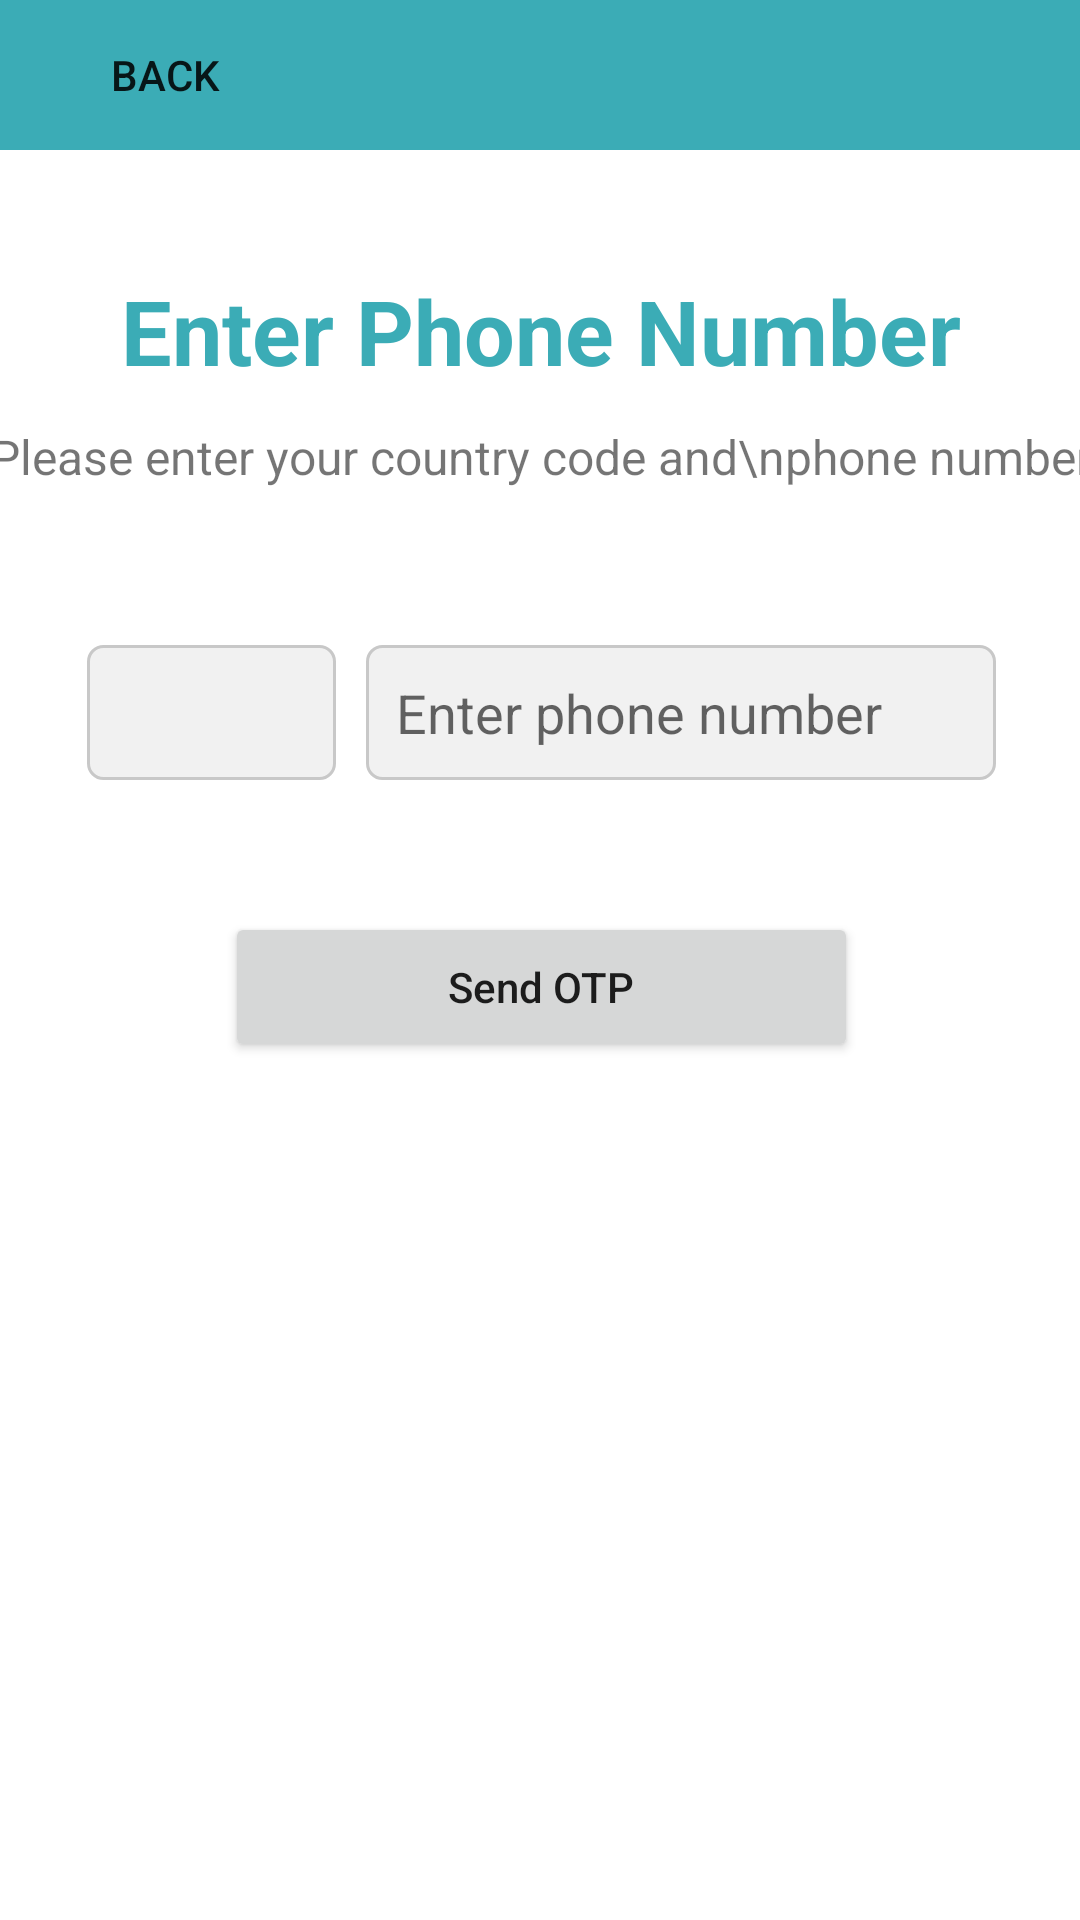

Produce the Android XML layout that renders to this screen, including the resource entries it uses.
<!-- AndroidManifest.xml: application theme Theme.CareUp -->
<!-- res/layout/fragment_mobile_login.xml -->
<?xml version="1.0" encoding="utf-8"?>
<FrameLayout xmlns:android="http://schemas.android.com/apk/res/android"
    xmlns:app="http://schemas.android.com/apk/res-auto"
    xmlns:tools="http://schemas.android.com/tools"
    android:layout_width="match_parent"
    android:layout_height="match_parent"
    tools:context=".MobileLogin">

    <androidx.constraintlayout.widget.ConstraintLayout
        android:layout_width="match_parent"
        android:layout_height="match_parent">



        <androidx.constraintlayout.widget.ConstraintLayout
            android:id="@+id/navBar"
            android:layout_width="match_parent"
            android:background="@color/primary"
            android:layout_height="50dp"
            app:layout_constraintEnd_toEndOf="parent"
            app:layout_constraintStart_toStartOf="parent"
            app:layout_constraintTop_toTopOf="parent">

            <Button
                android:id="@+id/withMobile_back"
                android:layout_width="wrap_content"
                android:layout_height="wrap_content"
                android:layout_marginStart="11dp"
                android:layout_marginLeft="11dp"
                android:layout_marginTop="1dp"
                android:layout_marginBottom="1dp"
                android:text="Back"
                android:background="@drawable/back_btn"
                android:drawableLeft="@drawable/back_icon"
                app:layout_constraintBottom_toBottomOf="parent"
                app:layout_constraintStart_toStartOf="parent"
                app:layout_constraintTop_toTopOf="parent" />

        </androidx.constraintlayout.widget.ConstraintLayout>

        <androidx.constraintlayout.widget.ConstraintLayout
            android:layout_width="400dp"
            android:layout_height="match_parent"
            android:layout_marginTop="50dp"
            app:layout_constraintEnd_toEndOf="parent"
            app:layout_constraintStart_toStartOf="parent"
            app:layout_constraintTop_toTopOf="parent">

            <TextView
                android:id="@+id/textView"
                android:layout_width="wrap_content"
                android:layout_height="wrap_content"
                android:layout_marginTop="40dp"
                android:text="Enter Phone Number"
                android:textColor="@color/primary"
                android:textSize="30sp"
                android:textStyle="bold"
                app:layout_constraintEnd_toEndOf="parent"
                app:layout_constraintStart_toStartOf="parent"
                app:layout_constraintTop_toTopOf="parent" />

            <TextView
                android:id="@+id/textView4"
                android:layout_width="wrap_content"
                android:layout_height="wrap_content"
                android:layout_marginTop="11dp"
                android:gravity="center"
                android:text="Please enter your country code and\nphone number"
                android:textSize="16sp"
                app:layout_constraintEnd_toEndOf="parent"
                app:layout_constraintStart_toStartOf="parent"
                app:layout_constraintTop_toBottomOf="@+id/textView" />

            <EditText
                android:id="@+id/editTextTextPersonName4"
                android:layout_width="wrap_content"
                android:layout_height="45dp"
                android:layout_marginStart="10dp"
                android:layout_marginLeft="10dp"
                android:layout_marginTop="52dp"
                android:layout_marginEnd="50dp"
                android:layout_marginRight="50dp"
                android:background="@drawable/textfeild"
                android:ems="10"
                android:hint="Enter phone number"
                android:inputType="phone"
                android:paddingLeft="10dp"
                android:paddingRight="10dp"
                app:layout_constraintEnd_toEndOf="parent"
                app:layout_constraintStart_toEndOf="@+id/withMobile_countryCode"
                app:layout_constraintTop_toBottomOf="@+id/textView4" />

            <Spinner
                android:id="@+id/withMobile_countryCode"
                android:layout_width="83dp"
                android:layout_height="45dp"
                android:layout_marginStart="50dp"
                android:layout_marginLeft="50dp"
                android:layout_marginTop="52dp"
                android:background="@drawable/textfeild"
                android:gravity="center"
                android:paddingLeft="10dp"
                android:paddingRight="10dp"
                android:textAlignment="center"
                app:layout_constraintEnd_toStartOf="@+id/editTextTextPersonName4"
                app:layout_constraintStart_toStartOf="parent"
                app:layout_constraintTop_toBottomOf="@+id/textView4" />

            <Button
                android:id="@+id/withMobile_sendOTP"
                android:layout_width="211dp"
                android:layout_height="50dp"
                android:layout_marginTop="44dp"
                android:text="Send OTP"
                android:textAllCaps="false"
                app:layout_constraintEnd_toEndOf="parent"
                app:layout_constraintStart_toStartOf="parent"
                app:layout_constraintTop_toBottomOf="@+id/editTextTextPersonName4" />

        </androidx.constraintlayout.widget.ConstraintLayout>



    </androidx.constraintlayout.widget.ConstraintLayout>

</FrameLayout>
<!-- resources referenced by this layout -->
<resources>
  <color name="primary">#3BACB6</color>
  <!-- drawable back_btn (drawable) -->
  <?xml version="1.0" encoding="utf-8"?>
  <shape xmlns:android="http://schemas.android.com/apk/res/android"
      android:shape="rectangle">
  
      <stroke android:width="0dp"/>
      <solid android:color="#00FFFFFF"/>
  
  </shape>
  <!-- drawable textfeild (drawable) -->
  <?xml version="1.0" encoding="utf-8"?>
  <shape xmlns:android="http://schemas.android.com/apk/res/android"
      android:shape="rectangle">
  
      <solid android:color="#F1F1F1"/>
      <corners android:radius="5dp"/>
      <stroke android:width="1dp"
          android:color="#C8C8C8"/>
  
  
  </shape>
  <style name="Theme.CareUp" parent="Theme.MaterialComponents.DayNight.NoActionBar">
          
          <item name="colorPrimary">@color/primary</item>
          <item name="colorPrimaryVariant">@color/primary_light</item>
          <item name="colorOnPrimary">@color/white</item>
          
          <item name="colorSecondary">@color/secondary</item>
  
          <item name="colorOnSecondary">@color/black</item>
          
          <item name="android:statusBarColor" tools:targetApi="l">?attr/colorPrimary</item>
          
          <item name="android:navigationBarColor" tools:targetApi="l">?attr/colorPrimary</item>
      </style>
  <color name="primary_light">#B3E8E5</color>
  <color name="white">#FFFFFFFF</color>
  <color name="secondary">#6C6C6C</color>
  <color name="black">#FF000000</color>
</resources>
